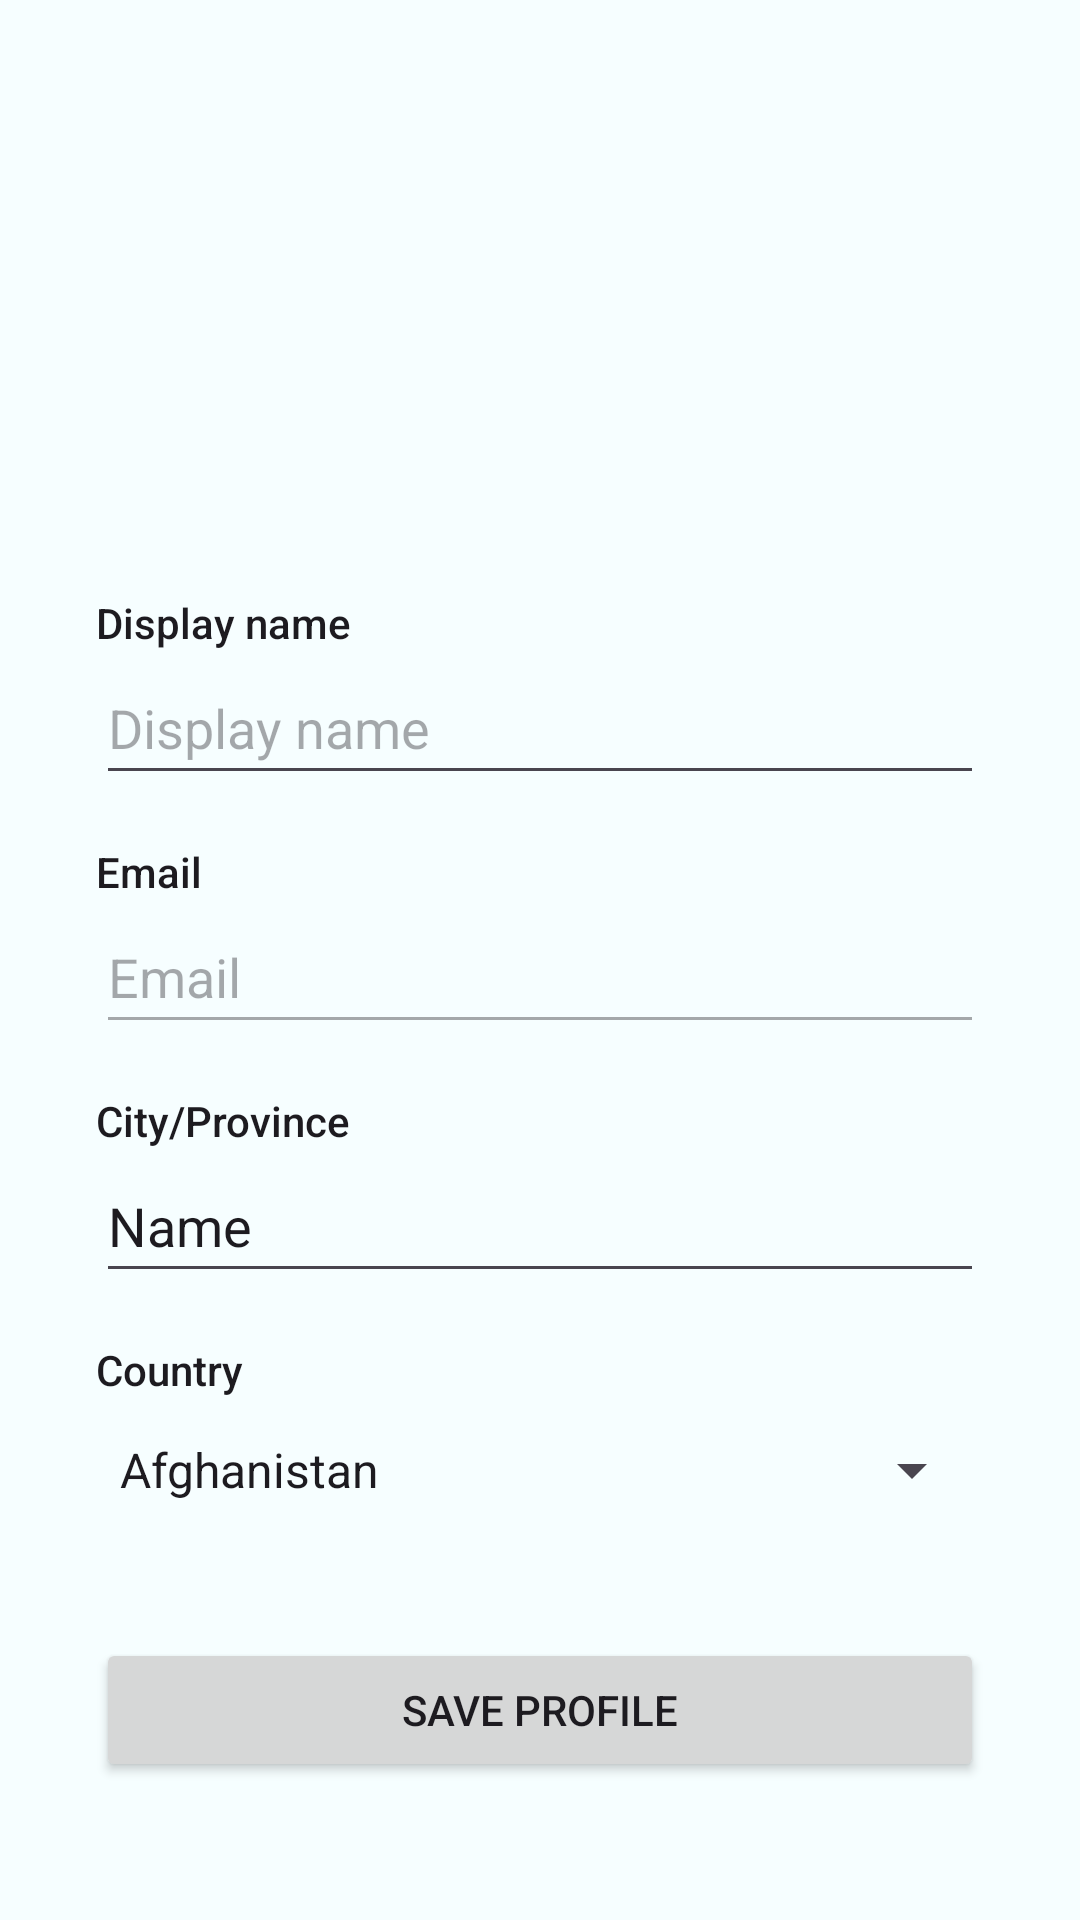

This screen was rendered from an Android layout file. Write that file and the resources it references.
<!-- AndroidManifest.xml: application theme Theme.Project -->
<!-- res/layout/fragment_edit_profile.xml -->
<?xml version="1.0" encoding="utf-8"?>
<ScrollView
    xmlns:android="http://schemas.android.com/apk/res/android"
    xmlns:app="http://schemas.android.com/apk/res-auto"
    xmlns:tools="http://schemas.android.com/tools"
    android:id="@+id/scrollView3"
    android:layout_width="match_parent"
    android:layout_height="match_parent">

    <LinearLayout
        android:id="@+id/layoutEditProfile"
        android:layout_width="match_parent"
        android:layout_height="wrap_content"
        android:orientation="vertical"
        android:padding="32dp">

        <LinearLayout
            android:layout_width="match_parent"
            android:layout_height="match_parent"
            android:gravity="center"
            android:orientation="horizontal">

            <ImageView
                android:id="@+id/imgViewEditProfileImage"
                android:layout_width="150dp"
                android:layout_height="150dp"
                android:layout_weight="0"
                android:foreground="@android:drawable/ic_menu_edit"
                android:foregroundGravity="bottom|right"
                android:scaleType="centerCrop"
                app:srcCompat="@drawable/ic_outline_account_circle_24" />
        </LinearLayout>

        <TextView
            android:id="@+id/textView22"
            android:layout_width="match_parent"
            android:layout_height="wrap_content"
            android:layout_marginTop="16dp"
            android:text="@string/txtUserName"
            android:textAllCaps="false"
            android:textAppearance="@style/TextAppearance.AppCompat.Body2"
            android:textSize="14sp" />


        <EditText
            android:id="@+id/editTextDisplayName"
            android:layout_width="match_parent"
            android:layout_height="wrap_content"
            android:ems="10"
            android:hint="@string/txtUserName"
            android:inputType="textPersonName"
            android:minHeight="48dp" />

        <TextView
            android:id="@+id/textView24"
            android:layout_width="match_parent"
            android:layout_height="wrap_content"
            android:layout_marginTop="16dp"
            android:text="@string/txtEmail"
            android:textAllCaps="false"
            android:textAppearance="@style/TextAppearance.AppCompat.Body2"
            android:textSize="14sp" />


        <EditText
            android:id="@+id/editTextEmail"
            android:layout_width="match_parent"
            android:layout_height="wrap_content"
            android:editable="false"
            android:ems="10"
            android:enabled="false"
            android:hint="@string/txtEmail"
            android:inputType="textPersonName"
            android:minHeight="48dp" />


        <TextView
            android:id="@+id/textView28"
            android:layout_width="match_parent"
            android:layout_height="wrap_content"
            android:layout_marginTop="16dp"
            android:text="@string/txtCity"
            android:textAllCaps="false"
            android:textAppearance="@style/TextAppearance.AppCompat.Body2"
            android:textSize="14sp" />


        <EditText
            android:id="@+id/editTextCity"
            android:layout_width="match_parent"
            android:layout_height="wrap_content"
            android:ems="10"
            android:hint="@string/txtCity"
            android:inputType="textPersonName"
            android:minHeight="48dp"
            android:text="Name" />

        <TextView
            android:id="@+id/textView30"
            android:layout_width="match_parent"
            android:layout_height="wrap_content"
            android:layout_marginTop="16dp"
            android:text="@string/txtCountry"
            android:textAllCaps="false"
            android:textAppearance="@style/TextAppearance.AppCompat.Body2"
            android:textSize="14sp" />


        <Spinner
            android:id="@+id/spinnerCountry"
            android:layout_width="match_parent"
            android:layout_height="48dp"
            android:entries="@array/countries_array"
            android:spinnerMode="dialog" />

        <Space
            android:layout_width="match_parent"
            android:layout_height="32dp" />

        <Button
            android:id="@+id/btnSaveProfile"
            android:layout_width="match_parent"
            android:layout_height="wrap_content"
            android:text="@string/txtSaveProfile" />

    </LinearLayout>
</ScrollView>
<!-- resources referenced by this layout -->
<resources>
  <string name="txtCity">City/Province</string>
  <string name="txtCountry">Country</string>
  <string name="txtEmail">Email</string>
  <string name="txtSaveProfile">Save Profile</string>
  <string name="txtUserName">Display name</string>
  <color name="md_theme_light_primary">#006879</color>
  <color name="md_theme_light_primaryContainer">#A9EDFF</color>
  <color name="md_theme_light_onPrimary">#FFFFFF</color>
  <color name="md_theme_light_onPrimaryContainer">#001F26</color>
  <color name="md_theme_light_secondary">#245FA6</color>
  <color name="md_theme_light_secondaryContainer">#D5E3FF</color>
  <color name="md_theme_light_onSecondary">#FFFFFF</color>
  <color name="md_theme_light_onSecondaryContainer">#001B3C</color>
  <color name="md_theme_light_tertiary">#006B57</color>
  <color name="md_theme_light_tertiaryContainer">#7CF8D7</color>
  <color name="md_theme_light_onTertiary">#FFFFFF</color>
  <color name="md_theme_light_onTertiaryContainer">#002019</color>
  <color name="md_theme_light_error">#BA1A1A</color>
  <color name="md_theme_light_errorContainer">#FFDAD6</color>
  <color name="md_theme_light_onError">#FFFFFF</color>
  <color name="md_theme_light_onErrorContainer">#410002</color>
  <color name="md_theme_light_outline">#6F797B</color>
  <color name="md_theme_light_background">#F6FEFF</color>
  <color name="md_theme_light_onBackground">#001F24</color>
  <color name="md_theme_light_surface">#F6FEFF</color>
  <color name="md_theme_light_onSurface">#001F24</color>
  <color name="md_theme_light_surfaceVariant">#DBE4E7</color>
  <color name="md_theme_light_onSurfaceVariant">#3F484B</color>
  <color name="md_theme_light_inverseSurface">#00363D</color>
  <color name="md_theme_light_inverseOnSurface">#D0F8FF</color>
  <color name="md_theme_light_inversePrimary">#54D7F3</color>
</resources>
